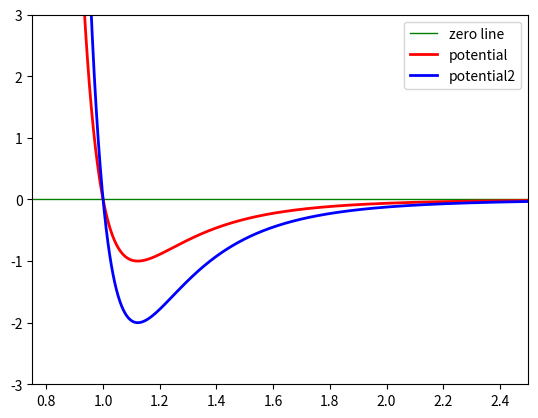

The script that saved this image:
import numpy as np
import matplotlib.pyplot as plt


#define parameter for LJ
eps=1.
sig=1.
r_cut=2.5*sig

r_ij=np.arange(0.1,r_cut,0.001)  # define vector [float1,...,float2]


u_LJ=4*eps*((sig/r_ij)**12-(sig/r_ij)**6)
u_LJ2=4*2*eps*((sig/r_ij)**12-(sig/r_ij)**6)
f_LJ=48*eps/r_ij*((sig/r_ij)**12-0.5*(sig/r_ij)**6) # eq.(10) in exercise 3

# for zero line
l=len(r_ij)
z=np.zeros(l)

plt.xlim([0.75*sig,r_cut])
plt.ylim([-3,3])

plt.plot(r_ij,z,'g',lw=1)
plt.plot(r_ij,u_LJ,'r',lw=2)
plt.plot(r_ij,u_LJ2,'b',lw=2)

plt.legend(['zero line', 'potential', 'potential2'], loc='upper right')

plt.show()

